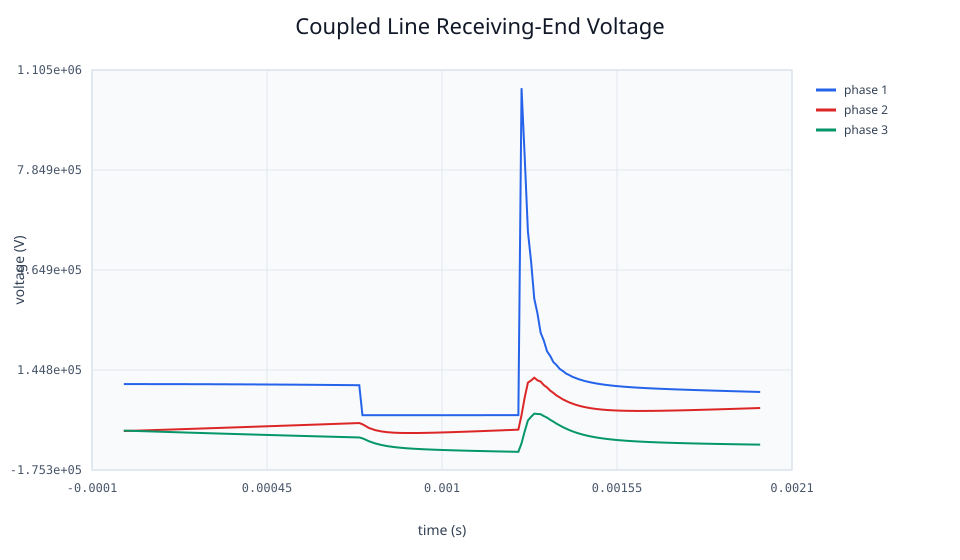

Source data for this figure (header and first rows):
time_s, receiving_voltage_phase_1_v, sending_current_phase_1_a, receiving_current_phase_1_a, receiving_voltage_phase_2_v, sending_current_phase_2_a, receiving_current_phase_2_a, receiving_voltage_phase_3_v, sending_current_phase_3_a, receiving_current_phase_3_a
0, 99654, 1993, -1993, -50626, -1012, 1013, -49115, -982.6, 982.3
1e-05, 99657, 1993, -1993, -50302, -1006, 1006, -49442, -989.2, 988.8
2e-05, 99658, 1993, -1993, -49977, -999.2, 999.5, -49769, -995.7, 995.4
3e-05, 99658, 1993, -1993, -49651, -992.7, 993, -50095, -1002, 1002
4e-05, 99656, 1993, -1993, -49325, -986.2, 986.5, -50420, -1009, 1008
5e-05, 99653, 1993, -1993, -48998, -979.6, 980, -50744, -1015, 1015
6e-05, 99649, 1993, -1993, -48670, -973.1, 973.4, -51068, -1022, 1021
7e-05, 99643, 1993, -1993, -48341, -966.5, 966.8, -51391, -1028, 1028
8e-05, 99636, 1993, -1993, -48012, -959.9, 960.2, -51714, -1035, 1034
9e-05, 99628, 1993, -1993, -47682, -953.3, 953.6, -52035, -1041, 1041
0.0001, 99618, 1992, -1992, -47351, -946.7, 947, -52356, -1047, 1047
0.00011, 99606, 1992, -1992, -47020, -940.1, 940.4, -52676, -1054, 1054
0.00012, 99594, 1992, -1992, -46688, -933.5, 933.8, -52996, -1060, 1060
0.00013, 99579, 1992, -1992, -46355, -926.8, 927.1, -53314, -1067, 1066
0.00014, 99564, 1991, -1991, -46022, -920.1, 920.4, -53632, -1073, 1073
0.00015, 99547, 1991, -1991, -45688, -913.5, 913.8, -53949, -1079, 1079
0.00016, 99528, 1991, -1991, -45353, -906.8, 907.1, -54265, -1086, 1085
0.00017, 99508, 1990, -1990, -45018, -900.1, 900.4, -54581, -1092, 1092
0.00018, 99487, 1990, -1990, -44682, -893.3, 893.6, -54896, -1098, 1098
0.00019, 99464, 1989, -1989, -44346, -886.6, 886.9, -55210, -1105, 1104
0.0002, 99440, 1989, -1989, -44009, -879.9, 880.2, -55523, -1111, 1110
0.00021, 99415, 1988, -1988, -43671, -873.1, 873.4, -55835, -1117, 1117
0.00022, 99388, 1988, -1988, -43333, -866.3, 866.7, -56147, -1123, 1123
0.00023, 99359, 1987, -1987, -42994, -859.6, 859.9, -56458, -1129, 1129
0.00024, 99329, 1987, -1987, -42654, -852.8, 853.1, -56768, -1136, 1135
0.00025, 99298, 1986, -1986, -42314, -846, 846.3, -57077, -1142, 1142
0.00026, 99266, 1985, -1985, -41973, -839.1, 839.5, -57385, -1148, 1148
0.00027, 99232, 1985, -1985, -41631, -832.3, 832.6, -57693, -1154, 1154
0.00028, 99196, 1984, -1984, -41289, -825.5, 825.8, -58000, -1160, 1160
0.00029, 99159, 1983, -1983, -40947, -818.6, 818.9, -58306, -1166, 1166
0.0003, 99121, 1982, -1982, -40604, -811.8, 812.1, -58611, -1173, 1172
0.00031, 99081, 1982, -1982, -40260, -804.9, 805.2, -58915, -1179, 1178
0.00032, 99040, 1981, -1981, -39916, -798, 798.3, -59218, -1185, 1184
0.00033, 98998, 1980, -1980, -39571, -791.1, 791.4, -59521, -1191, 1190
0.00034, 98954, 1979, -1979, -39225, -784.2, 784.5, -59823, -1197, 1196
0.00035, 98909, 1978, -1978, -38879, -777.3, 777.6, -60124, -1203, 1202
0.00036, 98862, 1977, -1977, -38533, -770.3, 770.7, -60424, -1209, 1208
0.00037, 98814, 1976, -1976, -38185, -763.4, 763.7, -60723, -1215, 1214
0.00038, 98765, 1975, -1975, -37838, -756.4, 756.8, -61021, -1221, 1220
0.00039, 98714, 1974, -1974, -37490, -749.5, 749.8, -61319, -1227, 1226
0.0004, 98661, 1973, -1973, -37141, -742.5, 742.8, -61615, -1233, 1232
0.00041, 98608, 1972, -1972, -36792, -735.5, 735.8, -61911, -1239, 1238
0.00042, 98553, 1971, -1971, -36442, -728.5, 728.8, -62206, -1244, 1244
0.00043, 98496, 1970, -1970, -36091, -721.5, 721.8, -62500, -1250, 1250
0.00044, 98438, 1969, -1969, -35741, -714.5, 714.8, -62793, -1256, 1256
0.00045, 98379, 1968, -1968, -35389, -707.5, 707.8, -63085, -1262, 1262
0.00046, 98318, 1966, -1966, -35038, -700.4, 700.8, -63376, -1268, 1268
0.00047, 98256, 1965, -1965, -34685, -693.4, 693.7, -63667, -1274, 1273
0.00048, 98192, 1964, -1964, -34332, -686.3, 686.6, -63956, -1279, 1279
0.00049, 98128, 1963, -1963, -33979, -679.2, 679.6, -64245, -1285, 1285
0.0005, 98061, 1961, -1961, -33625, -672.2, 672.5, -64532, -1291, 1291
0.00051, 97994, 1960, -1960, -33271, -665.1, 665.4, -64819, -1297, 1296
0.00052, 97925, 1958, -1958, -32916, -658, 658.3, -65105, -1302, 1302
0.00053, 97854, 1957, -1957, -32561, -650.9, 651.2, -65390, -1308, 1308
0.00054, 97782, 1956, -1956, -32205, -643.8, 644.1, -65674, -1314, 1313
0.00055, 97709, 1954, -1954, -31849, -636.6, 637, -65957, -1319, 1319
0.00056, 97634, 1953, -1953, -31493, -629.5, 629.9, -66239, -1325, 1325
0.00057, 97558, 1951, -1951, -31136, -622.4, 622.7, -66520, -1331, 1330
0.00058, 97481, 1950, -1950, -30778, -615.2, 615.6, -66800, -1336, 1336
0.00059, 97402, 1948, -1948, -30420, -608.1, 608.4, -67079, -1342, 1342
... 141 more rows
